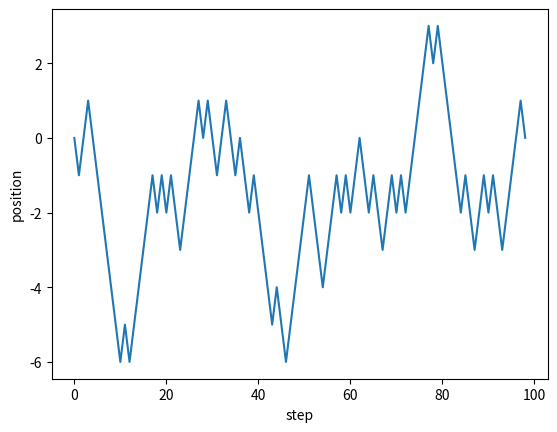

Python code for this plot:
"""
1-d random walk to illustrate some results from w. feller
introduction to probability theory and applications
"""
import math
import random as ran
import matplotlib.pyplot as plt
import numpy as np
#-------------------------------
nstep = 99
nhist = 21
step = np.zeros(nstep,'float')
position = np.zeros(nstep,'float')
freqc = np.zeros(nhist,'int')
freqr = np.zeros(nhist,'int')
for i in range(0,nstep):
  step[i] = i
nseed = 8
for i in range(1):
  ran.seed(nseed)
  nseed +=1
  ncross = 0
  ntouch = 0
  j = ran.randint(0,1)
  if(j == 0):
    position[1] = - 1
    sign = -1
  else:
    position[1] = + 1
    sign = +1
  for i in range(2,nstep):
    j = ran.randint(0,1)
    if(j == 0):
      position[i] = position[i-1] - 1
    else:
      position[i] = position[i-1] + 1
    if(position[i]==0):ntouch += 1
    if(position[i]*sign < 0): 
      ncross +=1
      sign = -1*sign
  ntouch = ntouch - ncross
  print('seed {:6d} crosses {:6d} touches{:6d}'.format(nseed,ncross,ntouch))
  #print('{:6d}'.format(ncross))
  if(ncross < nhist):
    freqc[ncross] += 1
  if(ntouch < nhist):
    freqr[ntouch] += 1
print(freqc)
print(freqr)
plt.figure()
plt.plot(step,position)
plt.xlabel('step')
plt.ylabel('position')
plt.show()
